Labelled photos from "data", an image-classification folder in michhar/deeplearning-azureml-and-azure-functions. The possible labels are: fish, not fish.

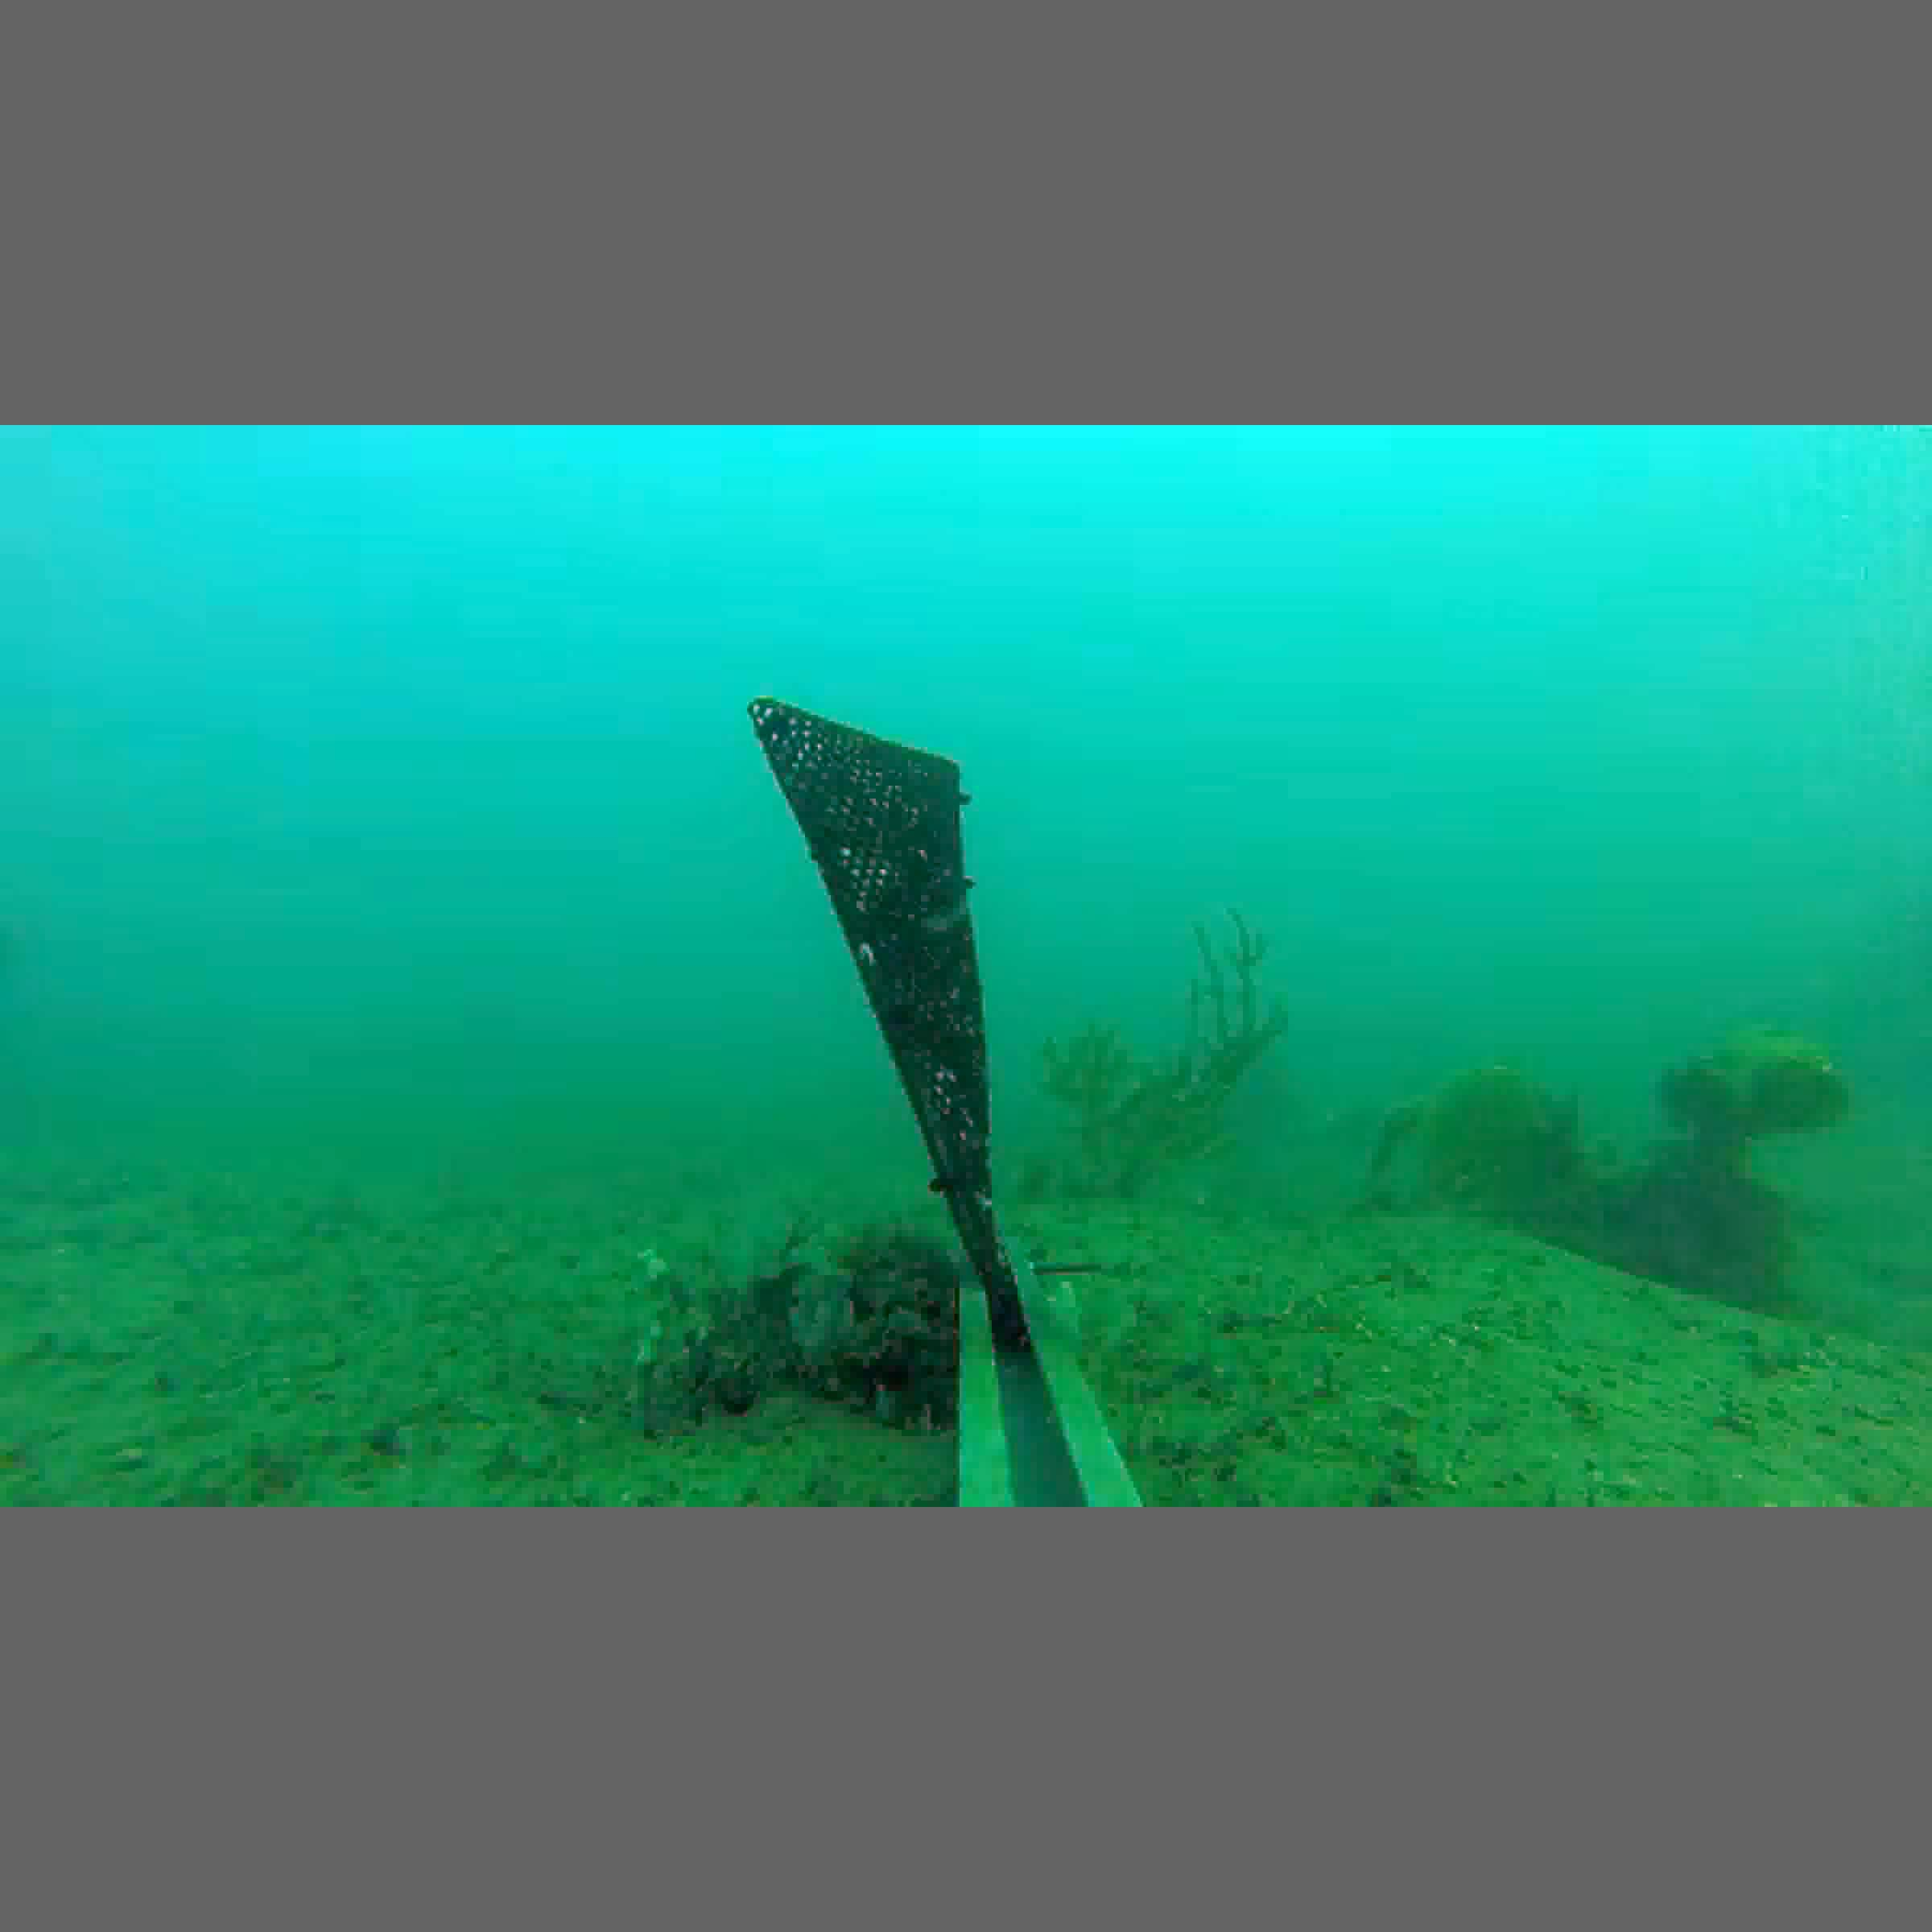
Label: not fish

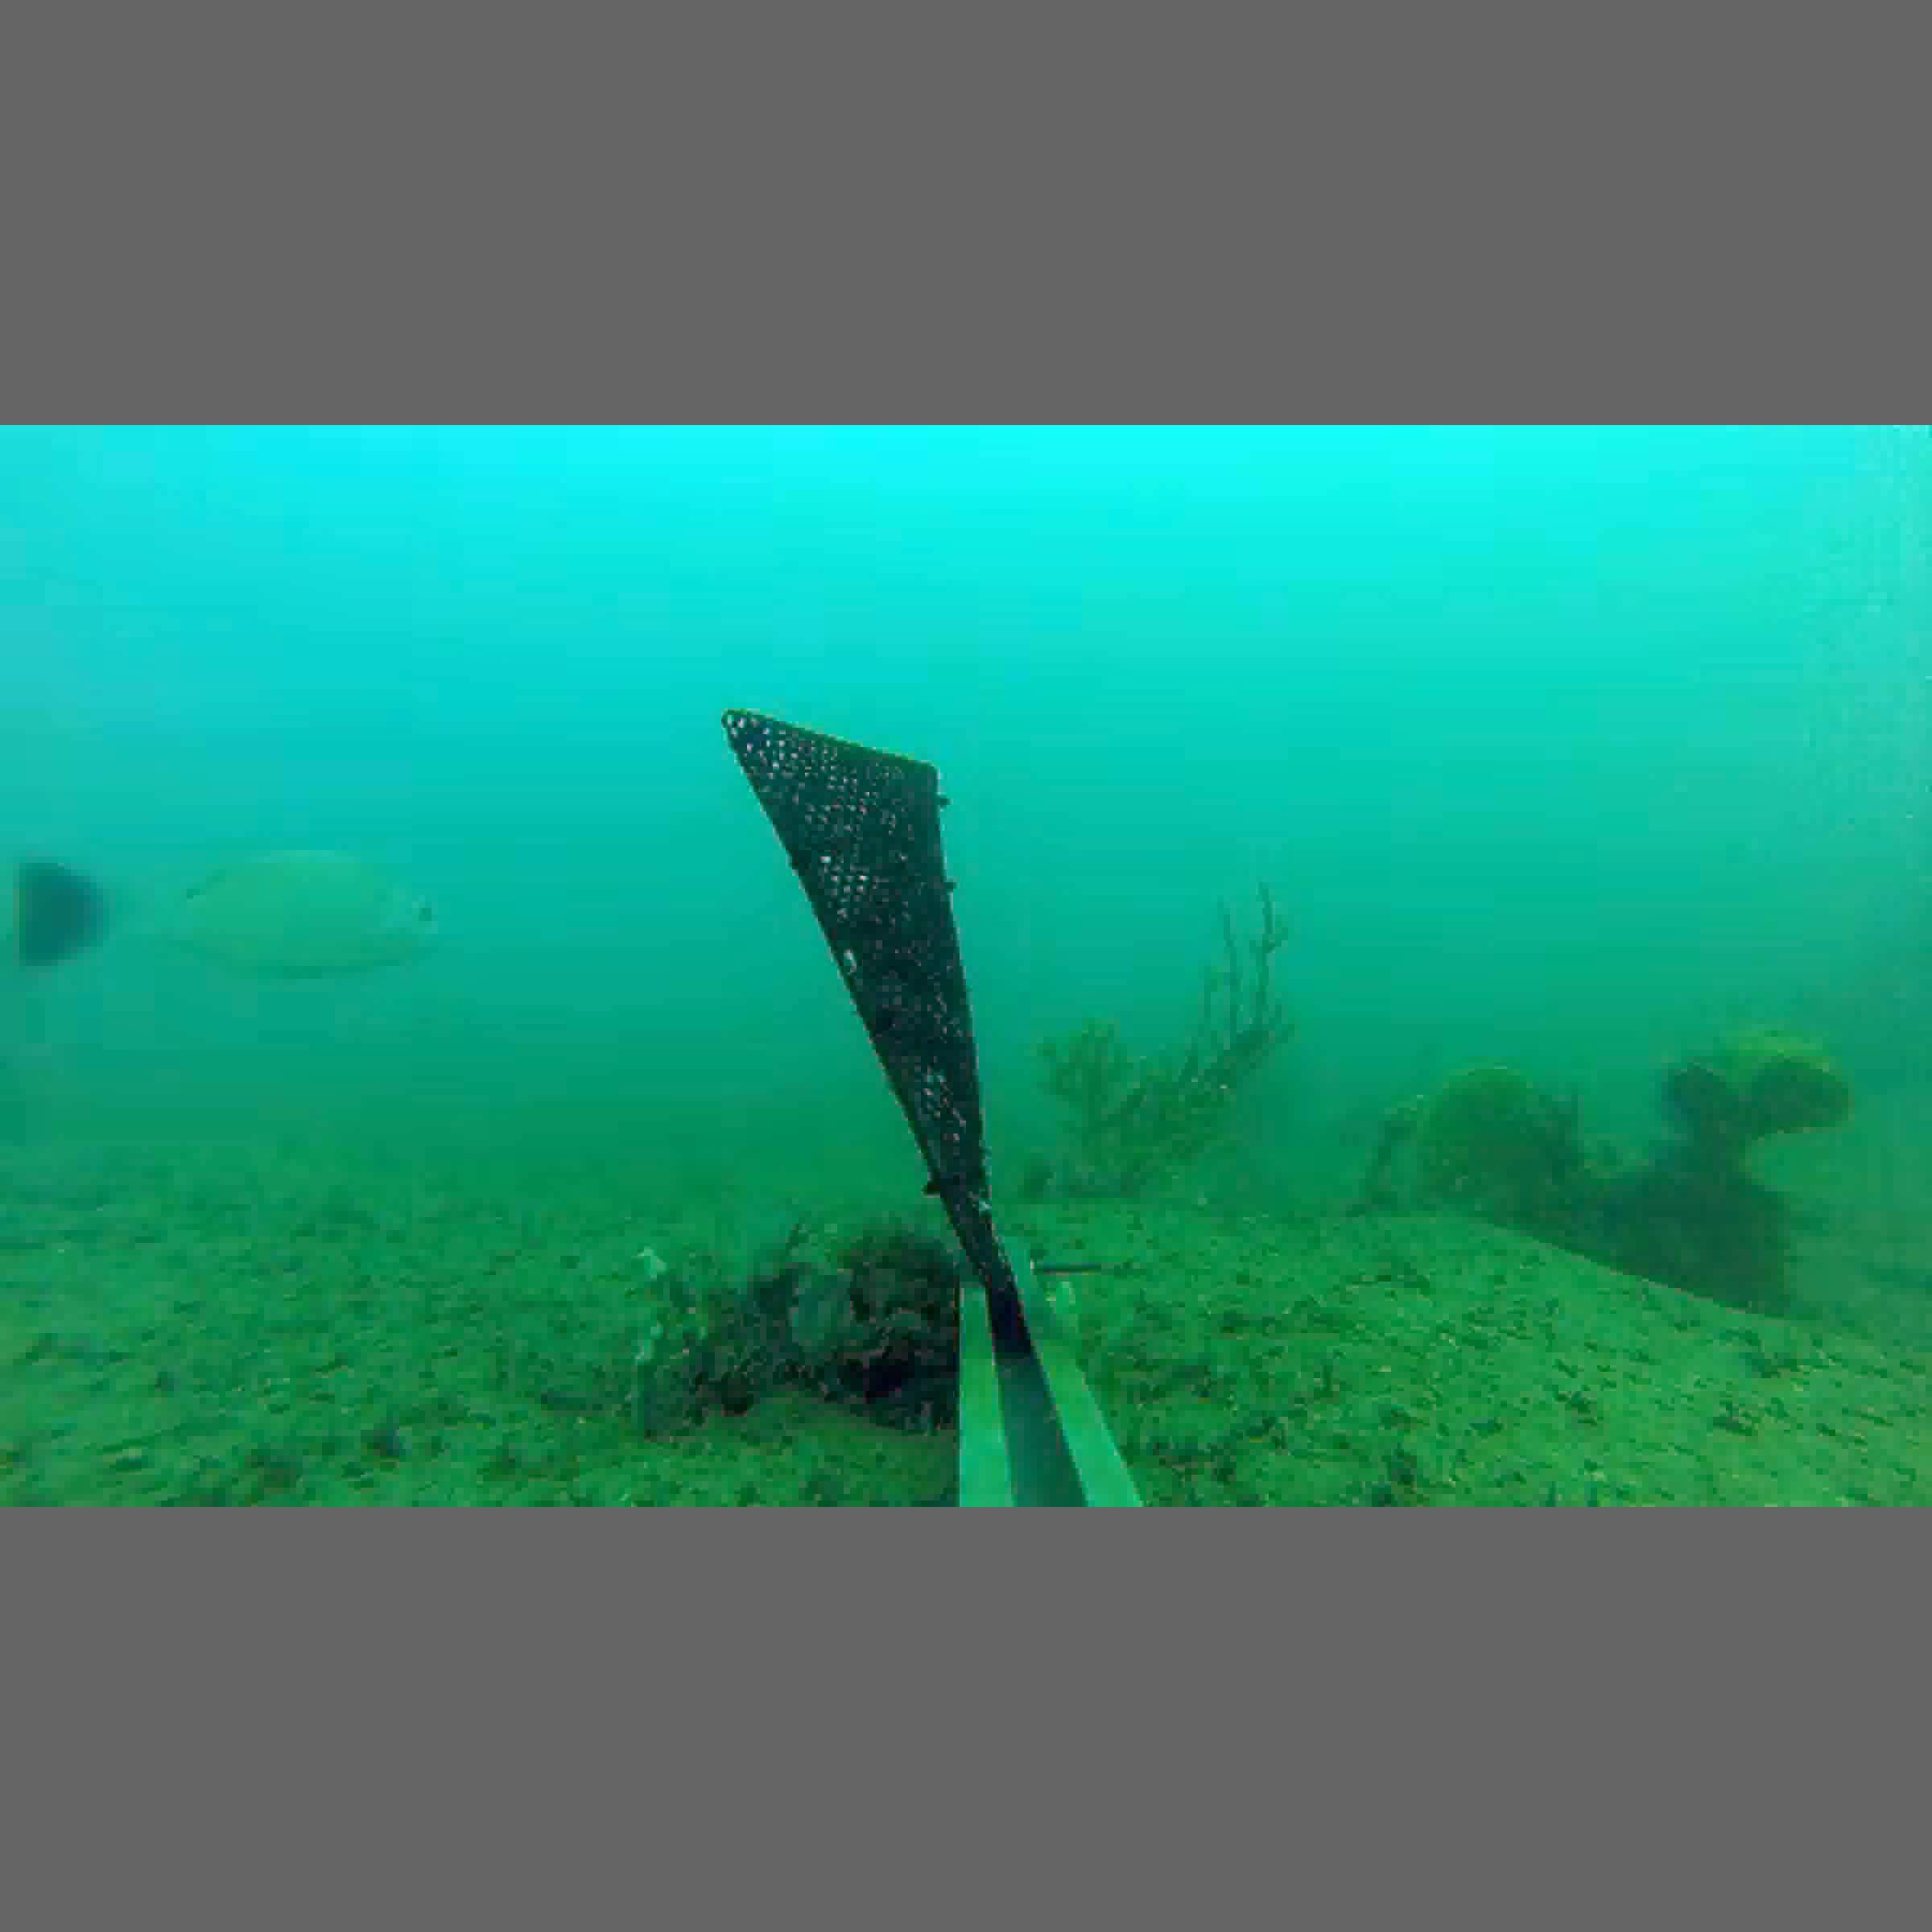
Label: fish

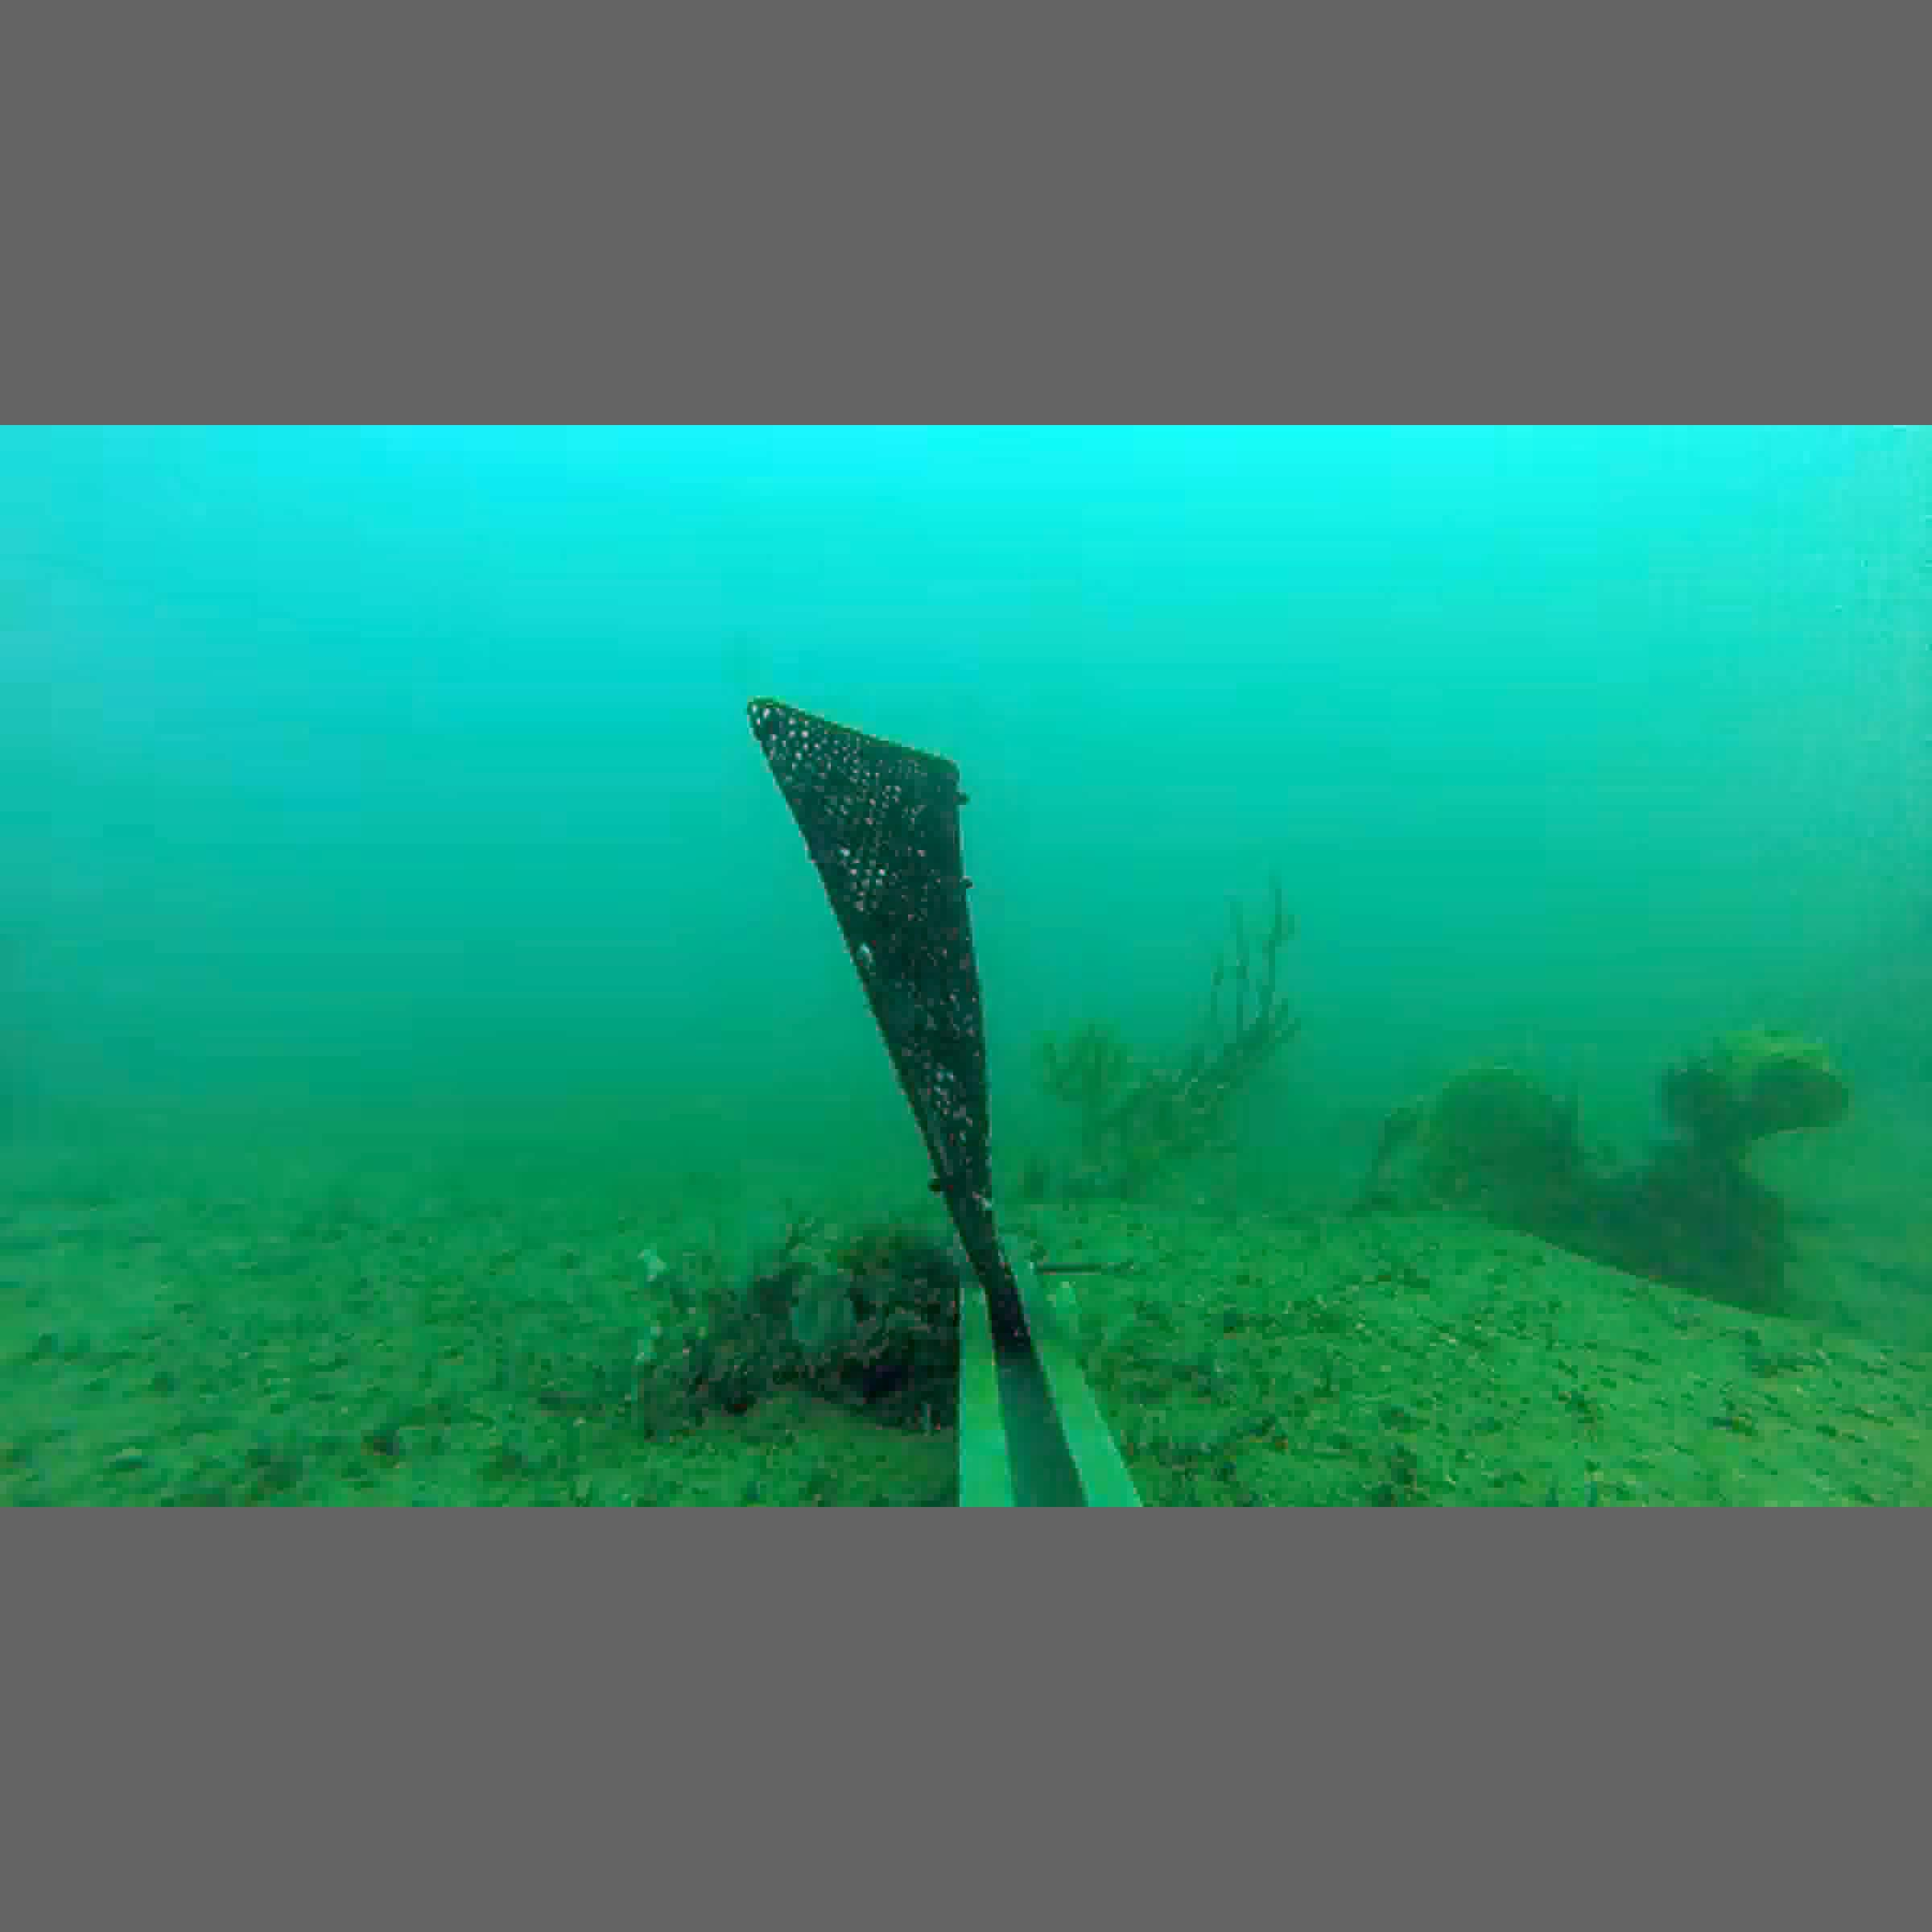
Label: not fish

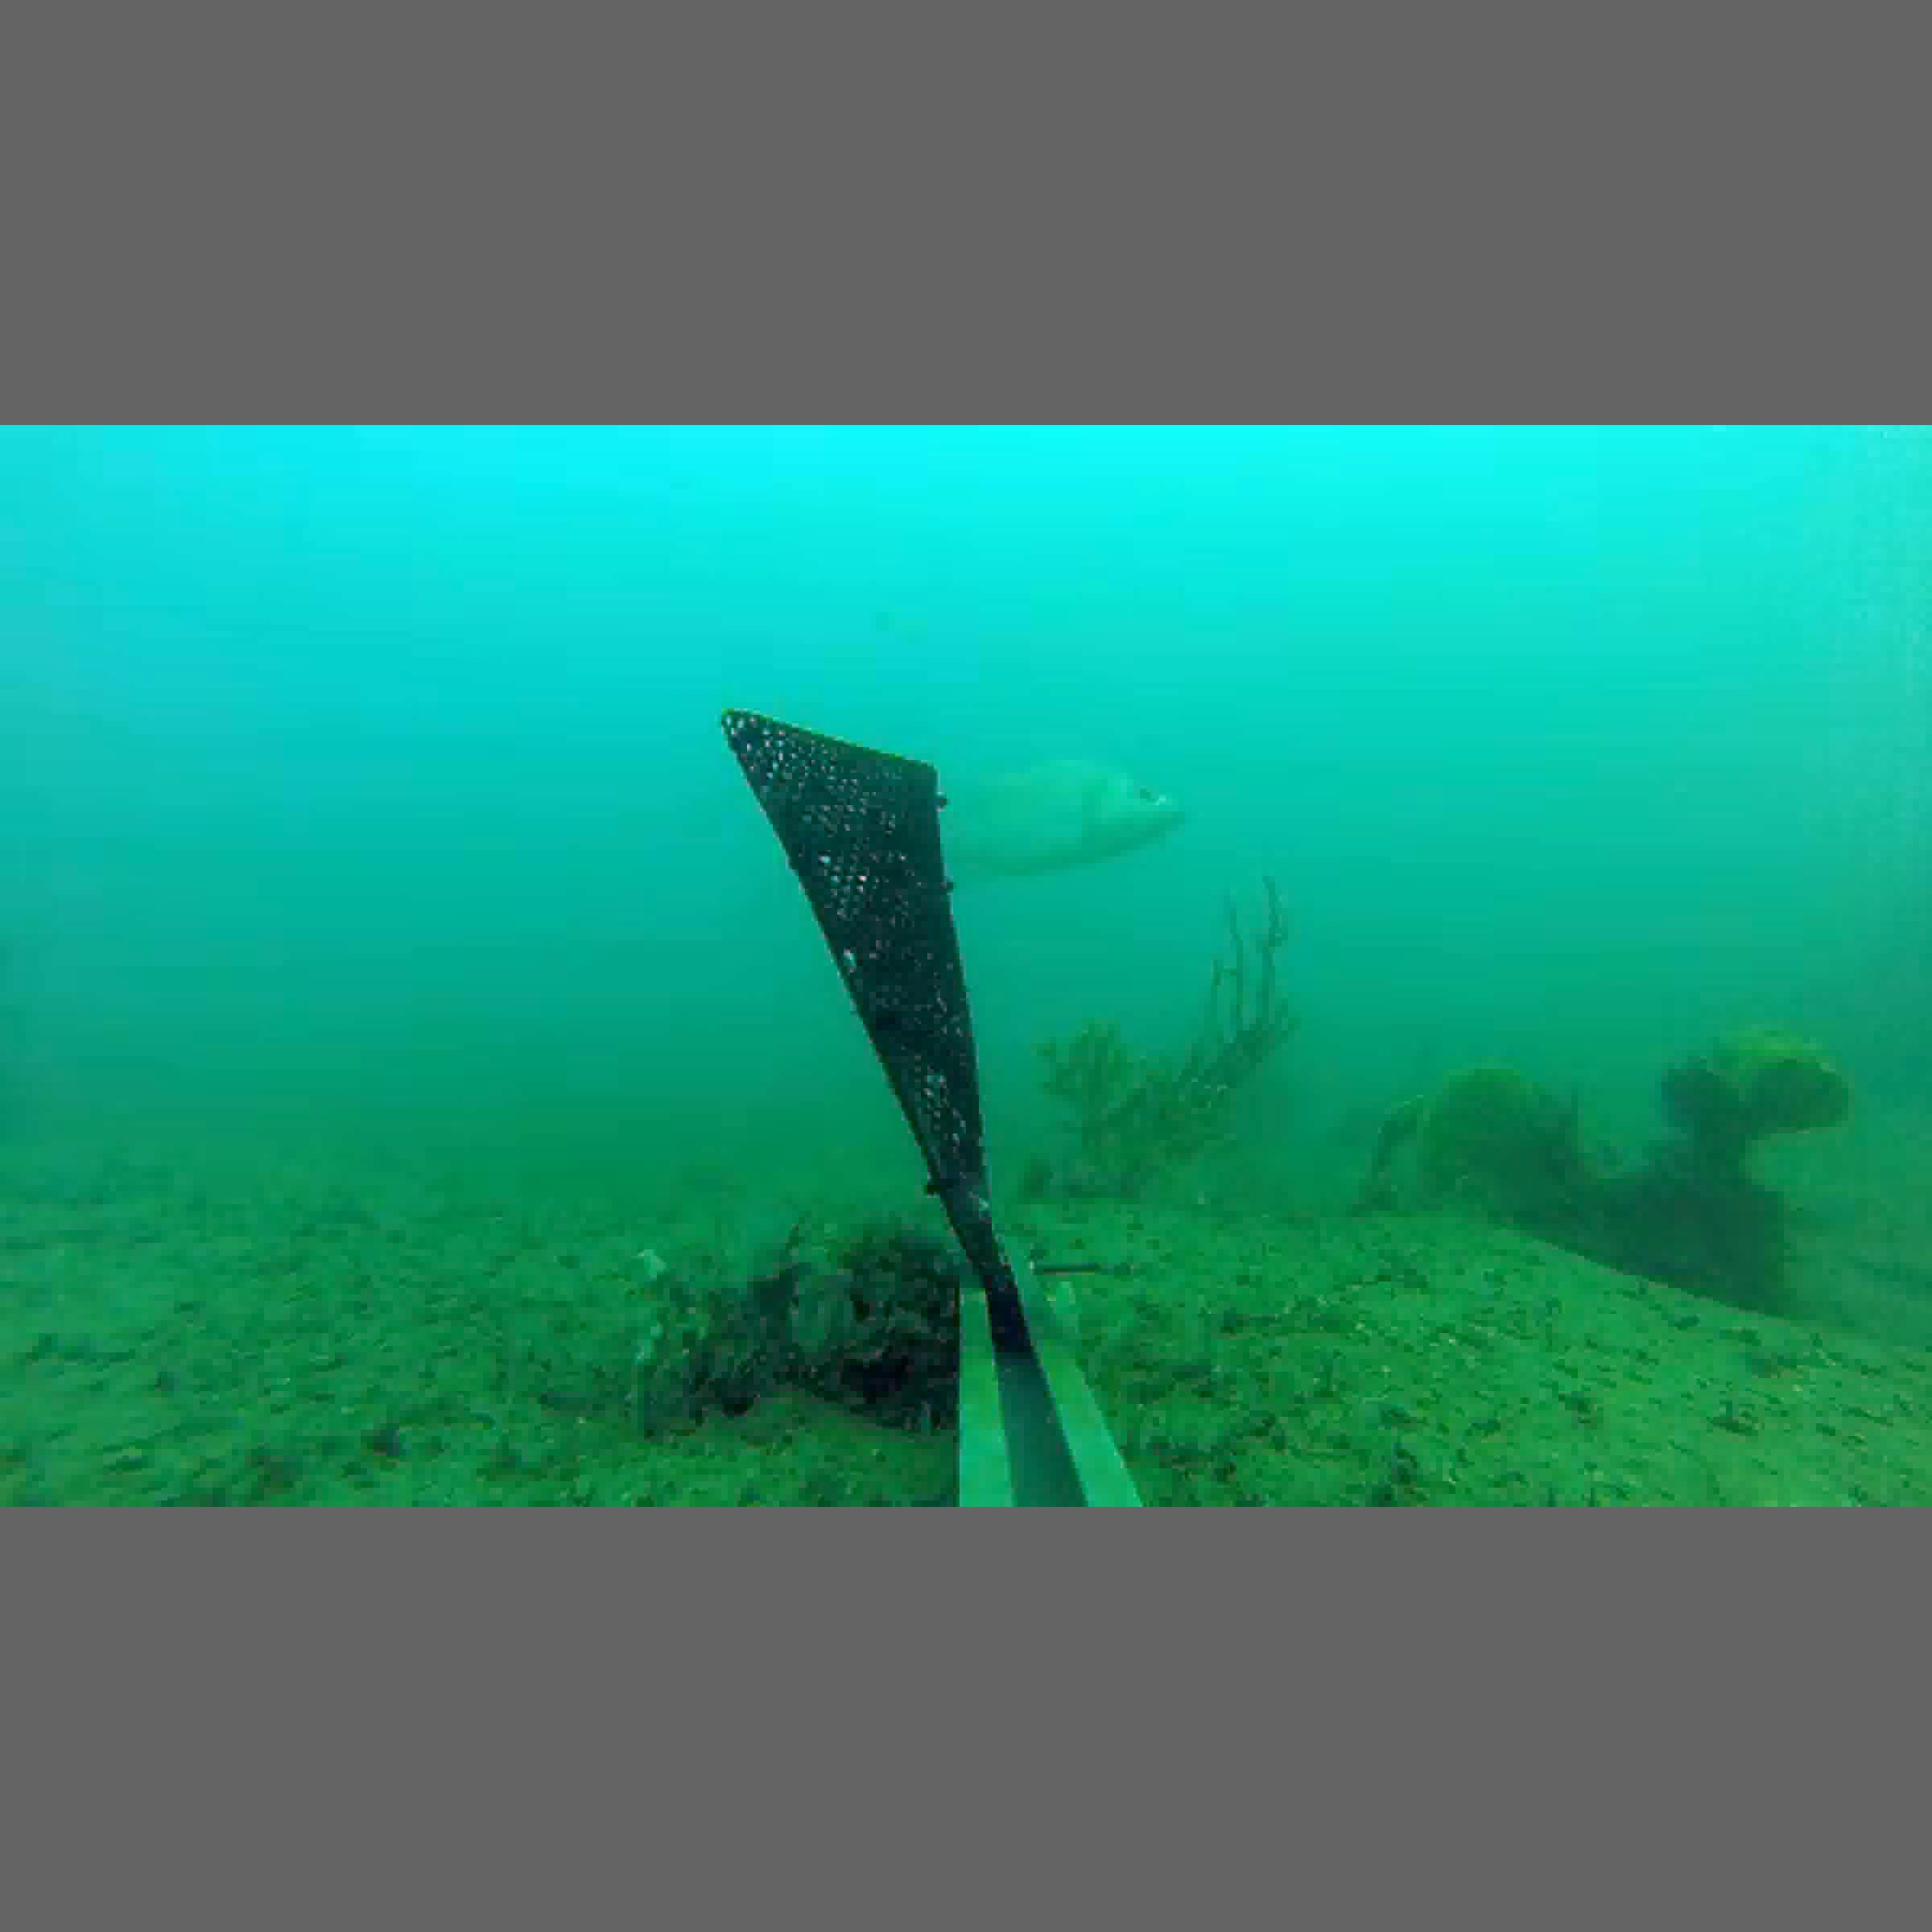
Label: fish
